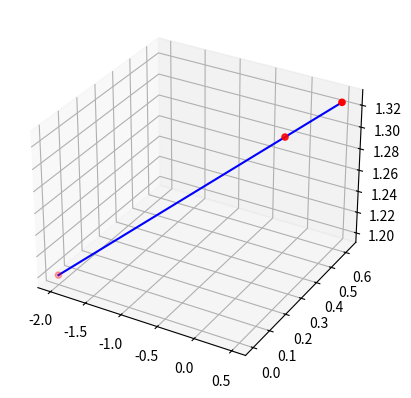

The matplotlib source for this figure:
import numpy as np
import matplotlib.pyplot as plt
from mpl_toolkits.mplot3d import Axes3D
import matplotlib.gridspec as gridspec

def Transform(x, camera, waypoint):
    new_waypoint = []
    old_x = waypoint[0]
    old_y = waypoint[1]
    old_z = waypoint[2]
    new_x = x
    new_y = (old_y - camera[1])*(new_x - camera[0])/(old_x - camera[0]) + camera[1]
    new_z = (old_z - camera[2])*(new_x - camera[0])/(old_x - camera[0]) + camera[2]
    new_waypoint.append(new_x)
    new_waypoint.append(new_y)
    new_waypoint.append(new_z)
    return np.array(new_waypoint)

if __name__ == "__main__":
    camera = np.array([-2, 0, 1.2])
    waypoint = np.array([0, 0.5, 1.3])
    new_waypoint = Transform(0.5, camera, waypoint)

    pl = []
    pl.append(camera)
    pl.append(waypoint)
    pl.append(new_waypoint)
    pl = np.array(pl)
    print(pl)
    
    gs = gridspec.GridSpec(2, 2)
    fig = plt.figure()
  
    ax = plt.subplot(gs[0:2, 0:2], projection='3d') # row 0

    ax.scatter(pl[:,0], pl[:,1], pl[:,2], c = 'r')
    ax.plot(pl[:,0], pl[:,1], pl[:,2], c = 'b')

    plt.show()
